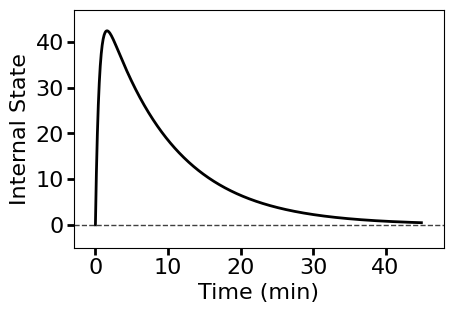
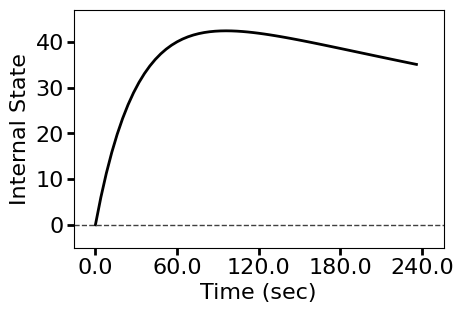

Reproduce these figures in Python, in order.
# ref 2004: original experiment results; https://onlinelibrary.wiley.com/doi/10.1046/j.1471-4159.2003.01833.x
# ref 2013, Mehdi Keramati, Escalation of Cocaine-Seeking in the Homeostatic Reinforcement Learning Framework, https://github.com/mehdiKeramati
# ref: https://www.biorxiv.org/content/10.1101/029256v1.full
# Escalation of Cocaine-Seeking in the Homeostatic Reinforcement Learning Framework
# Python 3.8.10
# Robert S Sullivan
# 2023

#import libraries 
import numpy as np
import matplotlib.pyplot as plt
from matplotlib.font_manager import FontProperties
import pylab
import cmath

class Log():
    """This class will Log the current information for Long and Short access groups
    then will plot trials conducted with animals"""
    def __init__(self, totalTrialsNum): #log and plot parameters
        # Short-access (ShA) cocaine self-administration
        self.nulDoingShA = np.zeros( [totalTrialsNum] , float)
        self.activeLeverPressShA = np.zeros( [totalTrialsNum] , float)
        self.internalStateShA = np.zeros( [totalTrialsNum] , float)
        self.setpointShA = np.zeros( [totalTrialsNum] , float)
        self.infusionShA = np.zeros( [totalTrialsNum] , float)
        self.estimatedOutcomeUnderCocaShA = np.zeros( [totalTrialsNum] , float)
        self.estimatedOutcomeNoCocaShA = np.zeros( [totalTrialsNum] , float)

        # Long-access (LgA) cocaine self-administration
        self.nulDoingLgA = np.zeros( [totalTrialsNum] , float)
        self.activeLeverPressLgA = np.zeros( [totalTrialsNum] , float)
        self.internalStateLgA = np.zeros( [totalTrialsNum] , float)
        self.setpointLgA = np.zeros( [totalTrialsNum] , float)
        self.infusionLgA = np.zeros( [totalTrialsNum] , float)
        self.estimatedOutcomeUnderCocaLgA = np.zeros( [totalTrialsNum] , float)
        self.estimatedOutcomeNoCocaLgA = np.zeros( [totalTrialsNum] , float)

    def logTrial(self, typeOfAnimal, trial, action, inState, setpointS, cocaineInfusion, cocaine, estimatedOutcomeUnderCoca, estimatedOutcomeNoCoca):
        if typeOfAnimal == 'ShA':#'LgA'
            if action==0: 
                self.nulDoingShA[trial] = self.nulDoingShA[trial] + 1
            elif action==1: 
                self.activeLeverPressShA[trial] = self.activeLeverPressShA[trial] + 1
            self.internalStateShA[trial] = self.internalStateShA[trial] + inState
            self.setpointShA[trial] = self.setpointShA[trial] + setpointS    
            if cocaineInfusion==cocaine:
                self.infusionShA[trial] = self.infusionShA[trial] + 1

            self.estimatedOutcomeUnderCocaShA [trial] = self.estimatedOutcomeUnderCocaShA[trial] + estimatedOutcomeUnderCoca[0][1][1]
            self.estimatedOutcomeNoCocaShA[trial] = self.estimatedOutcomeNoCocaShA[trial] + estimatedOutcomeNoCoca[0][1][1]

        elif typeOfAnimal == 'LgA':
            self.internalStateLgA[trial] = self.internalStateLgA[trial] + inState
            self.setpointLgA[trial] = self.setpointLgA[trial] + setpointS    
            if cocaineInfusion==cocaine:
                self.infusionLgA[trial] = self.infusionLgA[trial] + 1

            self.estimatedOutcomeUnderCocaLgA[trial] = self.estimatedOutcomeUnderCocaLgA[trial] + estimatedOutcomeUnderCoca[0][1][1]
            self.estimatedOutcomeNoCocaLgA[trial] = self.estimatedOutcomeNoCocaLgA[trial] + estimatedOutcomeNoCoca[0][1][1]

    def finalizeLog(self,animalsNum, totalTrialsNum):
        
        for trial in range(0,totalTrialsNum):
            # Short-access (ShA) cocaine self-administration
            self.nulDoingShA[trial] = self.nulDoingShA[trial]/animalsNum
            self.activeLeverPressShA[trial] = self.activeLeverPressShA[trial]/animalsNum
            self.internalStateShA[trial] = self.internalStateShA[trial]/animalsNum
            self.setpointShA[trial] = self.setpointShA[trial]/animalsNum  
            self.infusionShA[trial] = self.infusionShA[trial]/animalsNum 
            self.estimatedOutcomeUnderCocaShA[trial] = self.estimatedOutcomeUnderCocaShA[trial]/animalsNum
            self.estimatedOutcomeNoCocaShA[trial] = self.estimatedOutcomeNoCocaShA[trial]/animalsNum

            # Long-access (LgA) cocaine self-administration
            self.nulDoingLgA[trial] = self.nulDoingLgA[trial]/animalsNum
            self.activeLeverPressLgA[trial] = self.activeLeverPressLgA[trial]/animalsNum
            self.internalStateLgA[trial] = self.internalStateLgA[trial]/animalsNum
            self.setpointLgA[trial] = self.setpointLgA[trial]/animalsNum  
            self.infusionLgA[trial] = self.infusionLgA[trial]/animalsNum 
            self.estimatedOutcomeUnderCocaLgA[trial] = self.estimatedOutcomeUnderCocaLgA[trial]/animalsNum
            self.estimatedOutcomeNoCocaLgA[trial] = self.estimatedOutcomeNoCocaLgA[trial]/animalsNum

    def plotInternalState45(self):
        
        font = {'family' : 'DejaVu', 'size'   : 16}#family: normal
        pylab.rc('font', **font)
        pylab.rcParams.update({'legend.fontsize': 16})
            
        fig1 = pylab.figure( figsize=(5,3.5) )
        fig1.subplots_adjust(left=0.16)
        fig1.subplots_adjust(bottom=0.2)


        ax1 = fig1.add_subplot(111)
        ax1.set_ylabel('Internal State')
        ax1.set_xlabel('Time (min)')
        ax1.set_title('')

        S0 = ax1.plot(self.internalStateLgA[0:675] , linewidth = 2 , color='black' )

        ax1.axhline(0, color='0.25',ls='--', lw=1 )
    
        pylab.yticks(pylab.arange(0, 41, 10))
        pylab.ylim((-5,47))
        pylab.xlim( ( -45 , 675 + 45 ) )
        
        tick_lcs = []
        tick_lbs = []
        for i in range ( 0 , 5 ):
            tick_lcs.append( i*15*10 ) 
            tick_lbs.append(i*10)
        pylab.xticks(tick_lcs, tick_lbs)

        #for i in range ( 0 , 5 ):
            #if i%2==0:
                #p = pylab.axvspan( i*extinctionTrialsNum + i, (i+1)*extinctionTrialsNum + i , facecolor='0.75',edgecolor='none', alpha=0.5)        
        
        for line in ax1.get_xticklines() + ax1.get_yticklines():
            line.set_markeredgewidth(2)
            line.set_markersize(5)

        fig1.savefig('internalState45min.png', format='png') #.eps format

    def plotInternalState5(self):

        font = {'family' : 'DejaVu', 'size'   : 16} #family: normal
        pylab.rc('font', **font)
            
        fig1 = pylab.figure( figsize=(5,3.5) )
        fig1.subplots_adjust(left=0.16)
        fig1.subplots_adjust(bottom=0.2)


        ax1 = fig1.add_subplot(111)
        ax1.set_ylabel('Internal State')
        ax1.set_xlabel('Time (sec)')
        ax1.set_title('')
        
        S0 = ax1.plot(self.internalStateLgA[0:60] , linewidth = 2 , color='black' )

        ax1.axhline(0, color='0.25',ls='--', lw=1 )
    
        pylab.yticks(pylab.arange(0, 41, 10))
        pylab.ylim((-5,47))
        pylab.xlim( ( -4 , 60 + 4 ) )
        
        tick_lcs = []
        tick_lbs = []
        for i in range ( 0 , 5 ):
            tick_lcs.append( i*15 ) 
            tick_lbs.append((i*240)/4)
        pylab.xticks(tick_lcs, tick_lbs)

        #for i in range ( 0 , 5 ):
            #if i%2==0:
                #p = pylab.axvspan( i*extinctionTrialsNum + i, (i+1)*extinctionTrialsNum + i , facecolor='0.75',edgecolor='none', alpha=0.5)        
        
        for line in ax1.get_xticklines() + ax1.get_yticklines():
            line.set_markeredgewidth(2)
            line.set_markersize(5)

        fig1.savefig('internalState4min.png', format='png') #eps format

class Animal():
    """This class defines an animal, human users inherit from the animal class""" 
    def __init__(self, typeOfAnimal, env): #initialize Animal
        self.animalType = typeOfAnimal
        self.states = 6
        self.actions= 2

        # Homeostatic System
        self.internalState = 0
        self.homeostaticSetpoint = 200
        self.inStateLowerBound = 0

            # Dose of cocaine that the animal loses in every time-step
        self.cocaineDegradationRate = 0.007

            # Proportion of the injected cocaine that affects the brain right after infusion
        self.cocAbsorptionRatio = 0.12 

        # Goal-directed system (two state sets total of 6 states)
            #Two sets of states; the under-cocaine state set and the not-under-cocaine state set
            ## first state set
        self.estimatedTransitionUnderCoca = np.zeros ( [ self.states , self.actions ,  self.states] , float )
        self.estimatedOutcomeUnderCoca = np.zeros ( [ self.states , self.actions ,  self.states] , float )
        self.estimatedNonHomeostaticRewardUnderCoca = np.zeros ( [ self.states , self.actions ,  self.states] , float )

            ## second state set
        self.estimatedTransitionNoCoca = np.zeros ( [ self.states , self.actions ,  self.states] , float )
        self.estimatedOutcomeNoCoca = np.zeros ( [ self.states , self.actions ,  self.states] , float )
        self.estimatedNonHomeostaticRewardNoCoca = np.zeros ( [ self.states , self.actions ,  self.states] , float )

            #q-table state,action. with-cocaine, outcome-with-cocaine, reward-with-cocaine, without-cocaine, outcome-without-cocaine, reward-without-cocaine
        self.estimatedTransitionUnderCoca[0][0][0] = 1 #self.states , self.actions ,  self.states
        self.estimatedTransitionUnderCoca[0][1][1] = 1
        self.estimatedTransitionUnderCoca[1][0][2] = 1
        self.estimatedTransitionUnderCoca[1][1][2] = 1
        self.estimatedTransitionUnderCoca[2][0][3] = 1
        self.estimatedTransitionUnderCoca[2][1][3] = 1
        self.estimatedTransitionUnderCoca[3][0][4] = 1
        self.estimatedTransitionUnderCoca[3][1][4] = 1
        self.estimatedTransitionUnderCoca[4][0][0] = 1
        self.estimatedTransitionUnderCoca[4][1][0] = 1

        self.estimatedTransitionNoCoca[0][0][0] = 1
        self.estimatedTransitionNoCoca[0][1][1] = 1
        self.estimatedTransitionNoCoca[1][0][2] = 1
        self.estimatedTransitionNoCoca[1][1][2] = 1
        self.estimatedTransitionNoCoca[2][0][3] = 1
        self.estimatedTransitionNoCoca[2][1][3] = 1
        self.estimatedTransitionNoCoca[3][0][4] = 1
        self.estimatedTransitionNoCoca[3][1][4] = 1
        self.estimatedTransitionNoCoca[4][0][0] = 1
        self.estimatedTransitionNoCoca[4][1][0] = 1

        #Animal Sensory
            # senses for external state, internal state, homeostatic setpoint, and current trial
        self.currentState = np.zeros(4)

        self.currentState[0] = env.externalState
        self.currentState[1] = self.internalState
        self.currentState[2] = self.homeostaticSetpoint 
        self.currentState[3] = 0 #current trial

        #Rewards
        #Action Energy Cost (Assuming that the animals know the energy cost or fatigue of pressing a lever)
        for i in range(0,self.states):
            for j in range(0,self.states):
                self.estimatedNonHomeostaticRewardUnderCoca[i][1][j] = -env.leverPressCost
                self.estimatedNonHomeostaticRewardNoCoca[i][1][j] = -env.leverPressCost

        self.estimatedOutcomeUnderCoca[0][1][1] = env.cocaine
        self.estimatedOutcomeNoCoca[0][1][1] = env.cocaine

    #actions that can be taken
    def seekCocaine(self, env, log, numOfAnimal, numOfSessions, trialsNum, trialsPerDay, totalTrialsNum): #ratType #def cocaineSeeking
        for animal in range(0, numOfAnimal):
            externalState = self.currentState[0]
            internalState = self.currentState[1]
            homeostaticSetpoint = self.currentState[2]
            trialCount = self.currentState[3]

            sessionNum = 0

            for trial in range(0,trialsPerDay):
                #estimatedActionValuesUnderCoca = valueEstimationUnderCoca(exState, inState, setpointS, searchDepth )
                #estimatedActionValuesNoCoca = valueEstimationNoCoca(exState, inState, setpointS, searchDepth )        
                #underCocaineWeight = underCocaine(inState , setpointS                      )
                #estimatedActionValues = estimatedActionValuesUnderCoca*underCocaineWeight + estimatedActionValuesNoCoca*(1-underCocaineWeight)         

                action = 0
                #nextState =0
                #nextState = 0
                #HomeoRew = 0
                if trial==0:
                    out = env.cocaine
                else:
                    out = 0
                
                if self.animalType=='LgA':  
                    log.logTrial(self.animalType, trial, action, internalState, homeostaticSetpoint, out, env.cocaine, self.estimatedOutcomeUnderCoca, self.estimatedOutcomeNoCoca)    
                    print("LgA rat number: %d / %d     Session Number: %d / %d     trial: %d / %d      animal seeking cocaine" %(animal+1, numOfAnimal, sessionNum+1,numOfSessions,trial-trialCount+1,trialsNum))# updateOutcomeFunction( exState , action , nextState , out ,underCocaineWeight)
                #updateNonHomeostaticRewardFunction  ( externalState , action , nextState , nonHomeoRew ,underCocaineWeight    )
                #updateTransitionFunction            ( externalState , action , nextState , underCocaineWeight                 )            
                
                env.cocaineBuffer = env.cocaineBuffer + out                
                
                internalState     = self.updateInternalState(internalState, env.cocaineBuffer * self.cocAbsorptionRatio)
                #homeostaticSetpoint   = updateSetpoint(homeostaticSetpoint,out)

                env.cocaineBuffer = env.cocaineBuffer*(1 - self.cocAbsorptionRatio)
            #externalState   = nextState

            #next state
            self.currentState[0] = externalState
            self.currentState[1] = internalState
            self.currentState[2] = homeostaticSetpoint
            self.currentState[3] = trialCount + trialsNum
        #plot the results
        log.finalizeLog(numOfAnimal, totalTrialsNum)
        log.plotInternalState45() 
        log.plotInternalState5()

    #Update internal state upon consumption
    def updateInternalState(self, internalState,outcome):
        internalS = internalState + outcome - self.cocaineDegradationRate*(internalState - self.inStateLowerBound)
        if internalS < self.inStateLowerBound:
            internalS =self.inStateLowerBound
        return internalS

class Environment():
    """This class defines the environment that an animal is in, cage, lever pressing, etc.
    For humans it could be swipping on an app."""
    def __init__(self):
        self.externalState = 0

        # Drug parameters
            # K value, Dose of self-administered drug, 
            # set K = 50 for a single infusion of 0.250mg of cocaine. 
            # #K changes proportionally for higher or lower unit doses. 
            # Repeated infusions results in the buildup of cocaine in 
            # the brain and thus, accumulation of drug influence on the internal state.
        self.cocaine = 50 
        self.cocaineBuffer = 0

        # this is energy cost or fatigue of pressing a lever
        self.leverPressCost  = 20 

class Simulator():
    def __init__(self):
        #initialise the simulation
        self.loadSimParameters()
        #create the environment
        self.env = Environment()
        #create the animal
        self.animal = Animal(self.animalType, self.env)
        #log trials
        self.log = Log(self.totalTrialsNum)

        #run sim
        self.animal.seekCocaine(self.env, self.log, self.animalsNum, self.sessionsNum, self.trialsNum, self.trialsPerDay, self.totalTrialsNum)
        
    def loadSimParameters(self):
        self.animalsNum = 1 # Number of animals
        self.animalType = 'LgA'

        # Session & Trials
        self.sessionsNum = 1 #sessions of seeking cocaine then resting in home-cage
        self.trialsPerHour = 900 # Number of trials during one hour (as each trial is supposed to be 4 seconds),  60sec*60min/4sec = 3600sec.hr/4sec = 900sec
        self.trialsPerDay = 24 * self.trialsPerHour
        self.totalTrialsNum = self.trialsPerDay

        # Pretraining
        self.pretrainingHours = 0
        self.pretrainingTrialsNum = int(self.pretrainingHours * self.trialsPerHour)
        self.restAfterPretrainingTrialsNum = int((24 - self.pretrainingHours) * self.trialsPerHour)

        # ShA
        self.seekingHoursShA = 1 
        self.seekingTrialsNumShA = self.seekingHoursShA * self.trialsPerHour    # Number of trials for each cocaine seeking session
        self.restingHoursShA = 24 - self.seekingHoursShA
        self.restTrialsNumShA = self.restingHoursShA * self.trialsPerHour    # Number of trials for each session of the animal being in the home cage

        # LgA
        self.seekingHoursLgA = 24
        self.seekingTrialsNumLgA = self.seekingHoursLgA * self.trialsPerHour    # Number of trials for each cocaine seeking session
        self.restingHoursLgA = 24 - self.seekingHoursLgA
        self.restTrialsNumLgA = self.restingHoursLgA * self.trialsPerHour    # Number of trials for each session of the animal being in the home cage

        if self.animalType=='ShA':  
            self.trialsNum = self.seekingTrialsNumShA   
        elif self.animalType=='LgA':  
            self.trialsNum = self.seekingTrialsNumLgA

        # Extinction
        self.extinctionHours = 0.75
        self.extinctionTrialsNum = int(self.extinctionHours * self.trialsPerHour) # Number of trials for each extinction session, we want to return an int for ranges 
        
if __name__ == "__main__":
    app = Simulator()